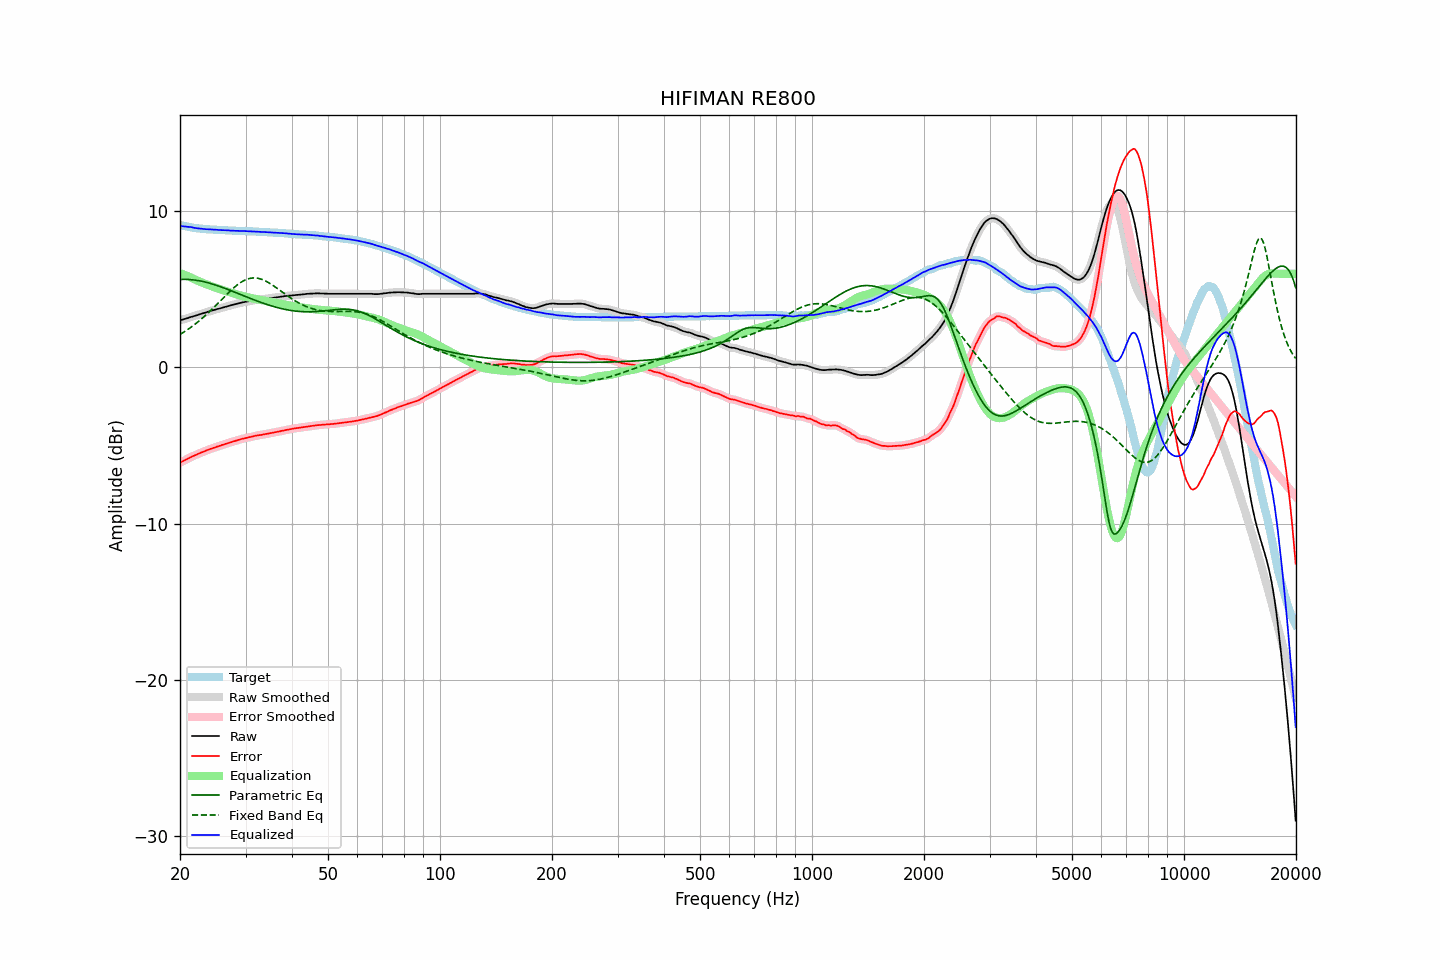

Source data for this figure (header and first rows):
frequency, raw, error, smoothed, error_smoothed, equalization, parametric_eq, fixed_band_eq, equalized_raw, equalized_smoothed, target
20.00, 3.02, -6.11, 3.02, -6.11, 6.04, 5.64, 2.11, 9.06, 9.06, 9.13
20.20, 3.05, -6.05, 3.05, -6.05, 6.00, 5.64, 2.17, 9.05, 9.05, 9.09
20.40, 3.08, -6.00, 3.07, -6.00, 5.96, 5.64, 2.24, 9.04, 9.04, 9.07
20.61, 3.11, -5.95, 3.11, -5.95, 5.92, 5.64, 2.30, 9.03, 9.03, 9.05
20.81, 3.14, -5.90, 3.14, -5.90, 5.88, 5.64, 2.37, 9.02, 9.02, 9.03
21.02, 3.17, -5.85, 3.17, -5.84, 5.84, 5.64, 2.44, 9.00, 9.01, 9.01
21.23, 3.21, -5.79, 3.20, -5.79, 5.79, 5.63, 2.51, 9.00, 9.00, 8.99
21.44, 3.24, -5.74, 3.24, -5.74, 5.75, 5.62, 2.59, 8.98, 8.98, 8.97
21.66, 3.27, -5.69, 3.27, -5.69, 5.69, 5.61, 2.66, 8.96, 8.96, 8.95
21.87, 3.30, -5.64, 3.30, -5.64, 5.64, 5.60, 2.74, 8.94, 8.94, 8.94
22.09, 3.33, -5.59, 3.33, -5.60, 5.60, 5.58, 2.82, 8.92, 8.92, 8.92
22.31, 3.36, -5.55, 3.36, -5.55, 5.55, 5.57, 2.90, 8.91, 8.91, 8.91
22.54, 3.40, -5.51, 3.39, -5.51, 5.51, 5.55, 2.99, 8.90, 8.90, 8.90
22.76, 3.43, -5.46, 3.43, -5.46, 5.46, 5.53, 3.07, 8.89, 8.89, 8.89
22.99, 3.46, -5.42, 3.46, -5.42, 5.42, 5.51, 3.16, 8.88, 8.88, 8.88
23.22, 3.49, -5.38, 3.49, -5.38, 5.38, 5.48, 3.25, 8.87, 8.87, 8.87
23.45, 3.52, -5.34, 3.52, -5.34, 5.34, 5.46, 3.35, 8.86, 8.86, 8.86
23.69, 3.56, -5.29, 3.55, -5.30, 5.30, 5.43, 3.44, 8.85, 8.85, 8.85
23.92, 3.59, -5.26, 3.59, -5.26, 5.26, 5.41, 3.54, 8.85, 8.85, 8.85
24.16, 3.62, -5.22, 3.62, -5.22, 5.22, 5.38, 3.64, 8.84, 8.84, 8.84
24.40, 3.65, -5.19, 3.65, -5.19, 5.19, 5.35, 3.74, 8.83, 8.83, 8.84
24.65, 3.68, -5.15, 3.68, -5.15, 5.15, 5.31, 3.84, 8.83, 8.83, 8.83
24.89, 3.71, -5.12, 3.71, -5.11, 5.11, 5.28, 3.94, 8.82, 8.82, 8.82
25.14, 3.74, -5.08, 3.73, -5.08, 5.08, 5.25, 4.04, 8.82, 8.81, 8.81
25.39, 3.76, -5.05, 3.76, -5.05, 5.05, 5.21, 4.15, 8.80, 8.81, 8.80
25.65, 3.79, -5.02, 3.79, -5.01, 5.01, 5.18, 4.25, 8.80, 8.80, 8.80
25.91, 3.82, -4.98, 3.82, -4.98, 4.98, 5.14, 4.36, 8.79, 8.79, 8.79
26.16, 3.85, -4.94, 3.85, -4.94, 4.94, 5.10, 4.46, 8.79, 8.79, 8.79
26.43, 3.88, -4.91, 3.88, -4.91, 4.91, 5.06, 4.57, 8.79, 8.79, 8.79
26.69, 3.91, -4.87, 3.91, -4.88, 4.88, 5.03, 4.67, 8.78, 8.78, 8.78
26.96, 3.94, -4.84, 3.93, -4.84, 4.84, 4.99, 4.77, 8.78, 8.78, 8.78
27.23, 3.96, -4.81, 3.96, -4.81, 4.81, 4.95, 4.87, 8.77, 8.77, 8.77
27.50, 3.99, -4.78, 3.99, -4.78, 4.78, 4.91, 4.97, 8.76, 8.76, 8.76
27.77, 4.02, -4.75, 4.01, -4.75, 4.75, 4.86, 5.06, 8.76, 8.76, 8.76
28.05, 4.04, -4.72, 4.04, -4.72, 4.71, 4.82, 5.15, 8.75, 8.75, 8.75
28.33, 4.07, -4.68, 4.07, -4.69, 4.68, 4.78, 5.23, 8.75, 8.75, 8.75
28.62, 4.10, -4.65, 4.09, -4.65, 4.65, 4.74, 5.31, 8.75, 8.75, 8.75
28.90, 4.12, -4.62, 4.12, -4.62, 4.63, 4.70, 5.39, 8.74, 8.75, 8.74
29.19, 4.15, -4.59, 4.14, -4.59, 4.60, 4.66, 5.46, 8.74, 8.74, 8.74
29.48, 4.17, -4.57, 4.17, -4.57, 4.57, 4.62, 5.52, 8.74, 8.74, 8.74
29.78, 4.19, -4.55, 4.19, -4.55, 4.55, 4.57, 5.57, 8.73, 8.73, 8.73
30.08, 4.21, -4.53, 4.21, -4.52, 4.52, 4.53, 5.62, 8.73, 8.73, 8.73
30.38, 4.23, -4.50, 4.23, -4.50, 4.50, 4.49, 5.66, 8.72, 8.72, 8.72
30.68, 4.25, -4.47, 4.25, -4.47, 4.47, 4.45, 5.69, 8.72, 8.72, 8.72
30.99, 4.27, -4.45, 4.27, -4.45, 4.45, 4.41, 5.71, 8.71, 8.71, 8.72
31.30, 4.29, -4.43, 4.29, -4.43, 4.43, 4.37, 5.73, 8.71, 8.71, 8.72
31.61, 4.31, -4.40, 4.31, -4.40, 4.40, 4.33, 5.73, 8.71, 8.71, 8.70
31.93, 4.33, -4.38, 4.32, -4.38, 4.38, 4.29, 5.73, 8.71, 8.71, 8.70
32.24, 4.34, -4.36, 4.34, -4.36, 4.36, 4.25, 5.72, 8.70, 8.70, 8.70
32.57, 4.35, -4.34, 4.35, -4.34, 4.34, 4.21, 5.70, 8.69, 8.69, 8.69
32.89, 4.36, -4.33, 4.36, -4.33, 4.33, 4.18, 5.67, 8.68, 8.68, 8.68
33.22, 4.37, -4.32, 4.37, -4.31, 4.31, 4.14, 5.64, 8.68, 8.68, 8.68
33.55, 4.38, -4.29, 4.38, -4.29, 4.29, 4.10, 5.59, 8.67, 8.67, 8.67
33.89, 4.40, -4.27, 4.39, -4.28, 4.27, 4.07, 5.55, 8.67, 8.67, 8.67
34.23, 4.41, -4.26, 4.41, -4.25, 4.26, 4.03, 5.49, 8.66, 8.66, 8.66
34.57, 4.42, -4.24, 4.42, -4.24, 4.24, 4.00, 5.44, 8.65, 8.66, 8.65
34.92, 4.44, -4.21, 4.43, -4.22, 4.22, 3.97, 5.38, 8.65, 8.65, 8.65
35.27, 4.45, -4.20, 4.45, -4.20, 4.20, 3.94, 5.31, 8.64, 8.64, 8.65
35.62, 4.46, -4.18, 4.46, -4.18, 4.18, 3.91, 5.24, 8.63, 8.64, 8.63
35.97, 4.48, -4.15, 4.47, -4.16, 4.16, 3.88, 5.17, 8.63, 8.63, 8.63
... 635 more rows
